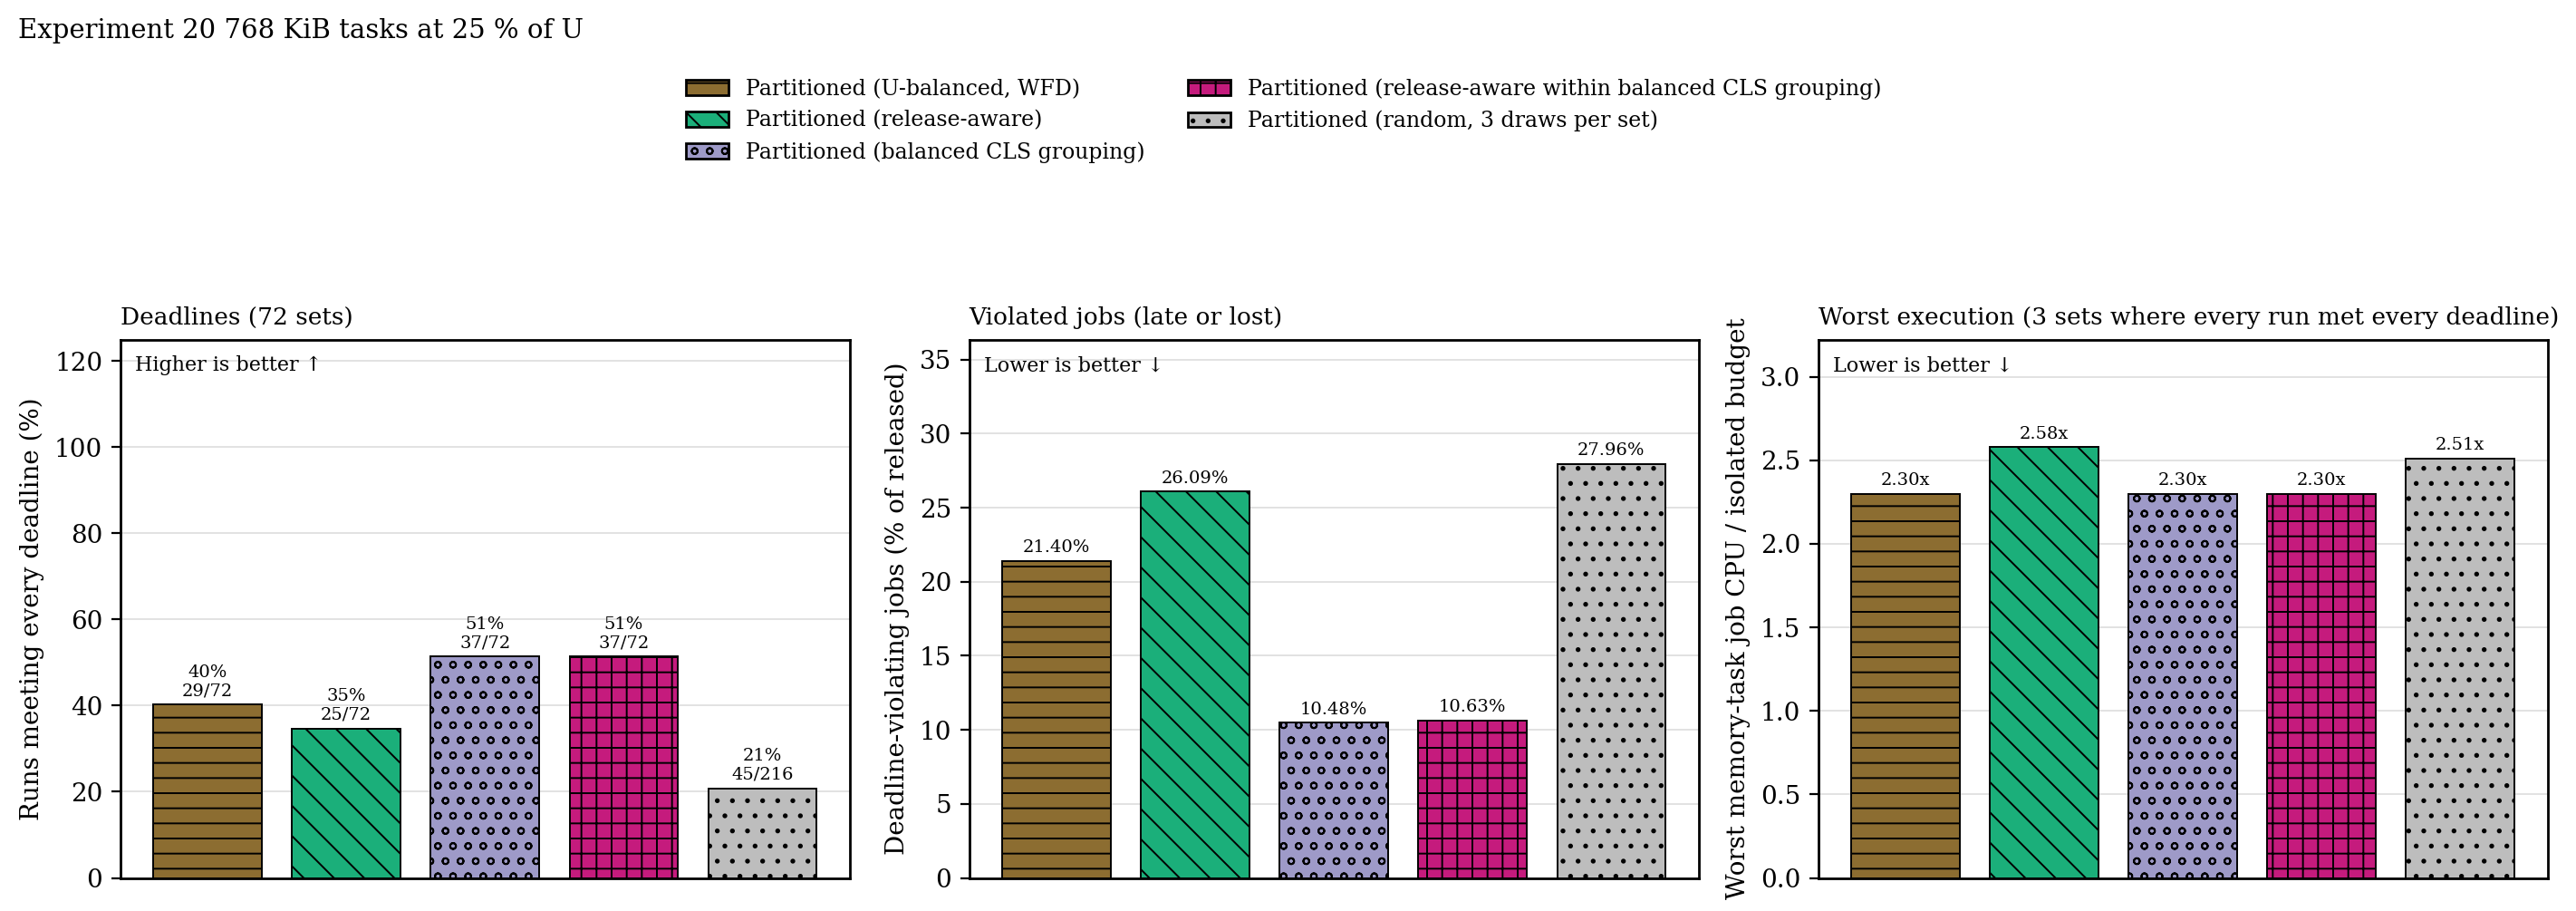

Values plotted in this chart, from the file beside it:
placement, runs, met_every_deadline, violated_jobs, released_jobs, median_worst_memory_inflation, median_worst_response_ratio
wfd, 72, 29, 2352, 10992, 2.3, 0.4607
ra, 72, 25, 2868, 10992, 2.578, 0.4421
cgb, 72, 37, 1152, 10992, 2.3, 0.5163
ra-cgb, 72, 37, 1168, 10992, 2.299, 0.5032
random, 216, 45, 9221, 32976, 2.51, 0.6255
